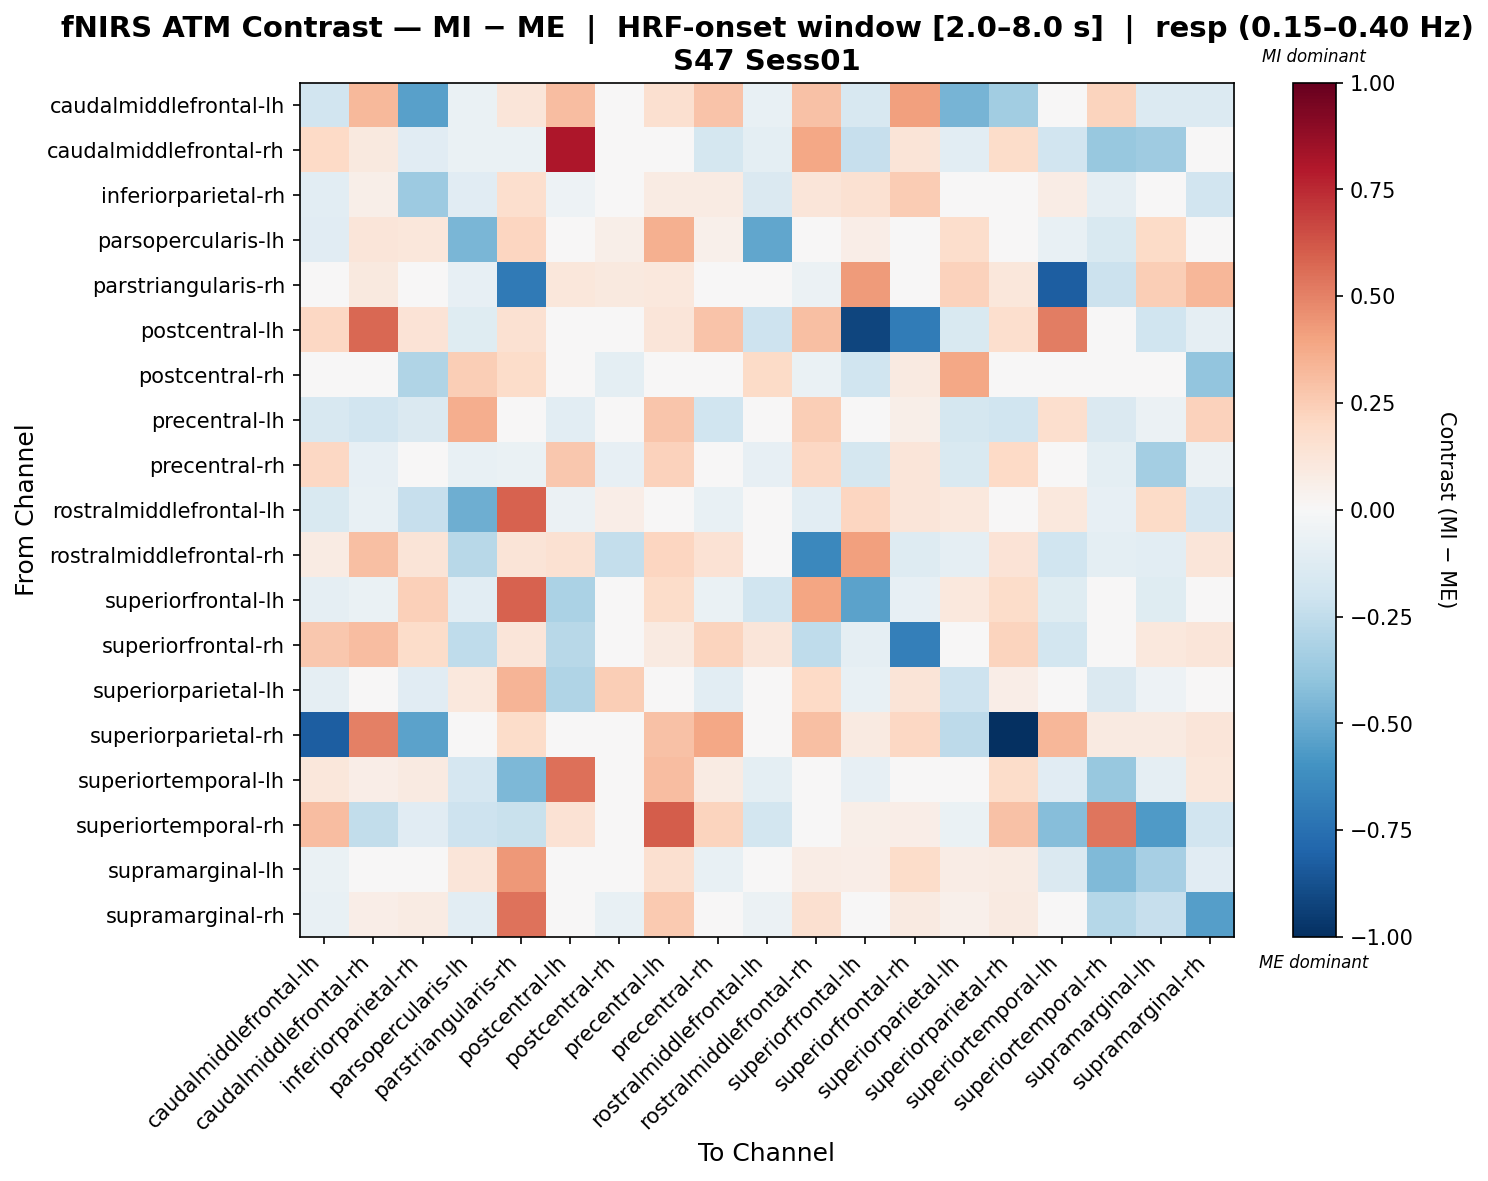

Source data for this figure (header and first rows):
, caudalmiddlefrontal-lh, caudalmiddlefrontal-rh, inferiorparietal-rh, parsopercularis-lh, parstriangularis-rh, postcentral-lh, postcentral-rh, precentral-lh, precentral-rh, rostralmiddlefrontal-lh, rostralmiddlefrontal-rh, superiorfrontal-lh, superiorfrontal-rh, superiorparietal-lh, superiorparietal-rh, superiortemporal-lh, superiortemporal-rh, supramarginal-lh, supramarginal-rh
caudalmiddlefrontal-lh, -0.1895, 0.3212, -0.5464, -0.06877, 0.1179, 0.3053, 0.0, 0.1594, 0.2879, -0.07806, 0.2947, -0.1567, 0.4126, -0.4684, -0.349, 0.01058, 0.2222, -0.1375, -0.1375
caudalmiddlefrontal-rh, 0.2005, 0.09399, -0.1106, -0.0702, -0.06397, 0.8079, 0.0, -0.01553, -0.1769, -0.0947, 0.387, -0.2266, 0.1293, -0.1071, 0.1822, -0.1934, -0.3812, -0.3582, -0.002591
inferiorparietal-rh, -0.102, 0.0594, -0.3637, -0.1134, 0.1713, -0.05291, 0.01265, 0.08112, 0.08207, -0.144, 0.1236, 0.1548, 0.2522, 0.00129, 0.03396, 0.07547, -0.08878, 0.01178, -0.1949
parsopercularis-lh, -0.1119, 0.1231, 0.1133, -0.457, 0.2157, -0.02155, 0.05806, 0.3528, 0.05132, -0.5156, -0.04128, 0.06639, -0.009416, 0.173, 0.0, -0.078, -0.1547, 0.1904, 0.04552
parstriangularis-rh, 0.04875, 0.1014, 0.01822, -0.07862, -0.7062, 0.1097, 0.09998, 0.1031, 0.02503, 0.02172, -0.05702, 0.4255, 0.009042, 0.2287, 0.1097, -0.8203, -0.2152, 0.2429, 0.3338
postcentral-lh, 0.2104, 0.5709, 0.1393, -0.1238, 0.1504, -0.04548, 0.0, 0.1203, 0.2837, -0.2063, 0.3009, -0.9206, -0.6954, -0.1496, 0.1693, 0.514, -0.03352, -0.1986, -0.08596
postcentral-rh, 0.0, 0.0, -0.3028, 0.2434, 0.183, 0.0, -0.09554, 0.0, 0.0, 0.1924, -0.06374, -0.2007, 0.08879, 0.3891, 0.0, 0.0, 0.0, -0.03678, -0.397
precentral-lh, -0.1574, -0.188, -0.1474, 0.3621, -0.03134, -0.1017, 0.0, 0.2784, -0.198, 0.0, 0.2437, 0.04875, 0.06093, -0.1747, -0.196, 0.1665, -0.1416, -0.05571, 0.2315
precentral-rh, 0.2049, -0.08564, -0.02766, -0.07046, -0.06951, 0.2721, -0.08372, 0.2295, -0.0242, -0.08136, 0.2085, -0.1753, 0.1203, -0.1555, 0.2006, 0.0349, -0.09844, -0.3417, -0.05732
rostralmiddlefrontal-lh, -0.1513, -0.07453, -0.2282, -0.4846, 0.5927, -0.0559, 0.06428, 0.0, -0.07453, 0.0215, -0.1036, 0.2184, 0.1216, 0.1054, 0.0, 0.1058, -0.08276, 0.1905, -0.1647
rostralmiddlefrontal-rh, 0.08098, 0.2969, 0.1268, -0.2742, 0.1285, 0.1485, -0.24, 0.2159, 0.1432, -0.02207, -0.6458, 0.4101, -0.1273, -0.09232, 0.135, -0.1956, -0.09954, -0.1076, 0.1186
superiorfrontal-lh, -0.09304, -0.06777, 0.2389, -0.106, 0.5861, -0.3196, 0.01957, 0.1834, -0.06777, -0.1982, 0.3917, -0.5327, -0.08435, 0.1056, 0.1834, -0.1216, 0.01196, -0.1229, -0.006545
superiorfrontal-rh, 0.2666, 0.311, 0.1848, -0.2577, 0.1191, -0.2795, 0.005132, 0.08887, 0.2222, 0.1197, -0.2536, -0.09277, -0.6823, -0.01716, 0.2222, -0.1863, 0.0, 0.1089, 0.1209
superiorparietal-lh, -0.08887, -0.04181, -0.1129, 0.1044, 0.338, -0.3018, 0.2494, -0.02596, -0.1066, 0.03954, 0.1956, -0.07313, 0.13, -0.21, 0.06478, 0.01071, -0.1414, -0.0507, 0.02065
superiorparietal-rh, -0.8221, 0.5075, -0.5372, 0.0, 0.1805, 0.02135, 0.0, 0.2926, 0.3829, 0.0, 0.3009, 0.09026, 0.2106, -0.2622, -1.0, 0.3341, 0.09026, 0.09026, 0.1203
superiortemporal-lh, 0.1107, 0.06626, 0.08683, -0.1718, -0.4508, 0.5545, 0.0, 0.311, 0.08556, -0.0982, -0.04583, -0.08451, -0.0491, -0.02268, 0.1831, -0.1154, -0.3817, -0.08767, 0.1098
superiortemporal-rh, 0.309, -0.2486, -0.117, -0.2082, -0.2211, 0.1439, 0.0, 0.605, 0.2194, -0.1821, -0.004286, 0.05786, 0.06796, -0.06355, 0.2902, -0.4264, 0.5331, -0.5659, -0.1893
supramarginal-lh, -0.06335, -0.03252, 0.03832, 0.119, 0.4371, -0.03751, 0.03918, 0.1569, -0.07639, -0.0307, 0.07036, 0.06924, 0.1867, 0.07447, 0.07877, -0.1449, -0.4395, -0.3335, -0.1117
supramarginal-rh, -0.07259, 0.06463, 0.08286, -0.1082, 0.5456, 0.01271, -0.07482, 0.2614, -0.007718, -0.0604, 0.164, 0.02034, 0.09295, 0.05098, 0.09148, -0.001416, -0.2829, -0.2296, -0.5494
